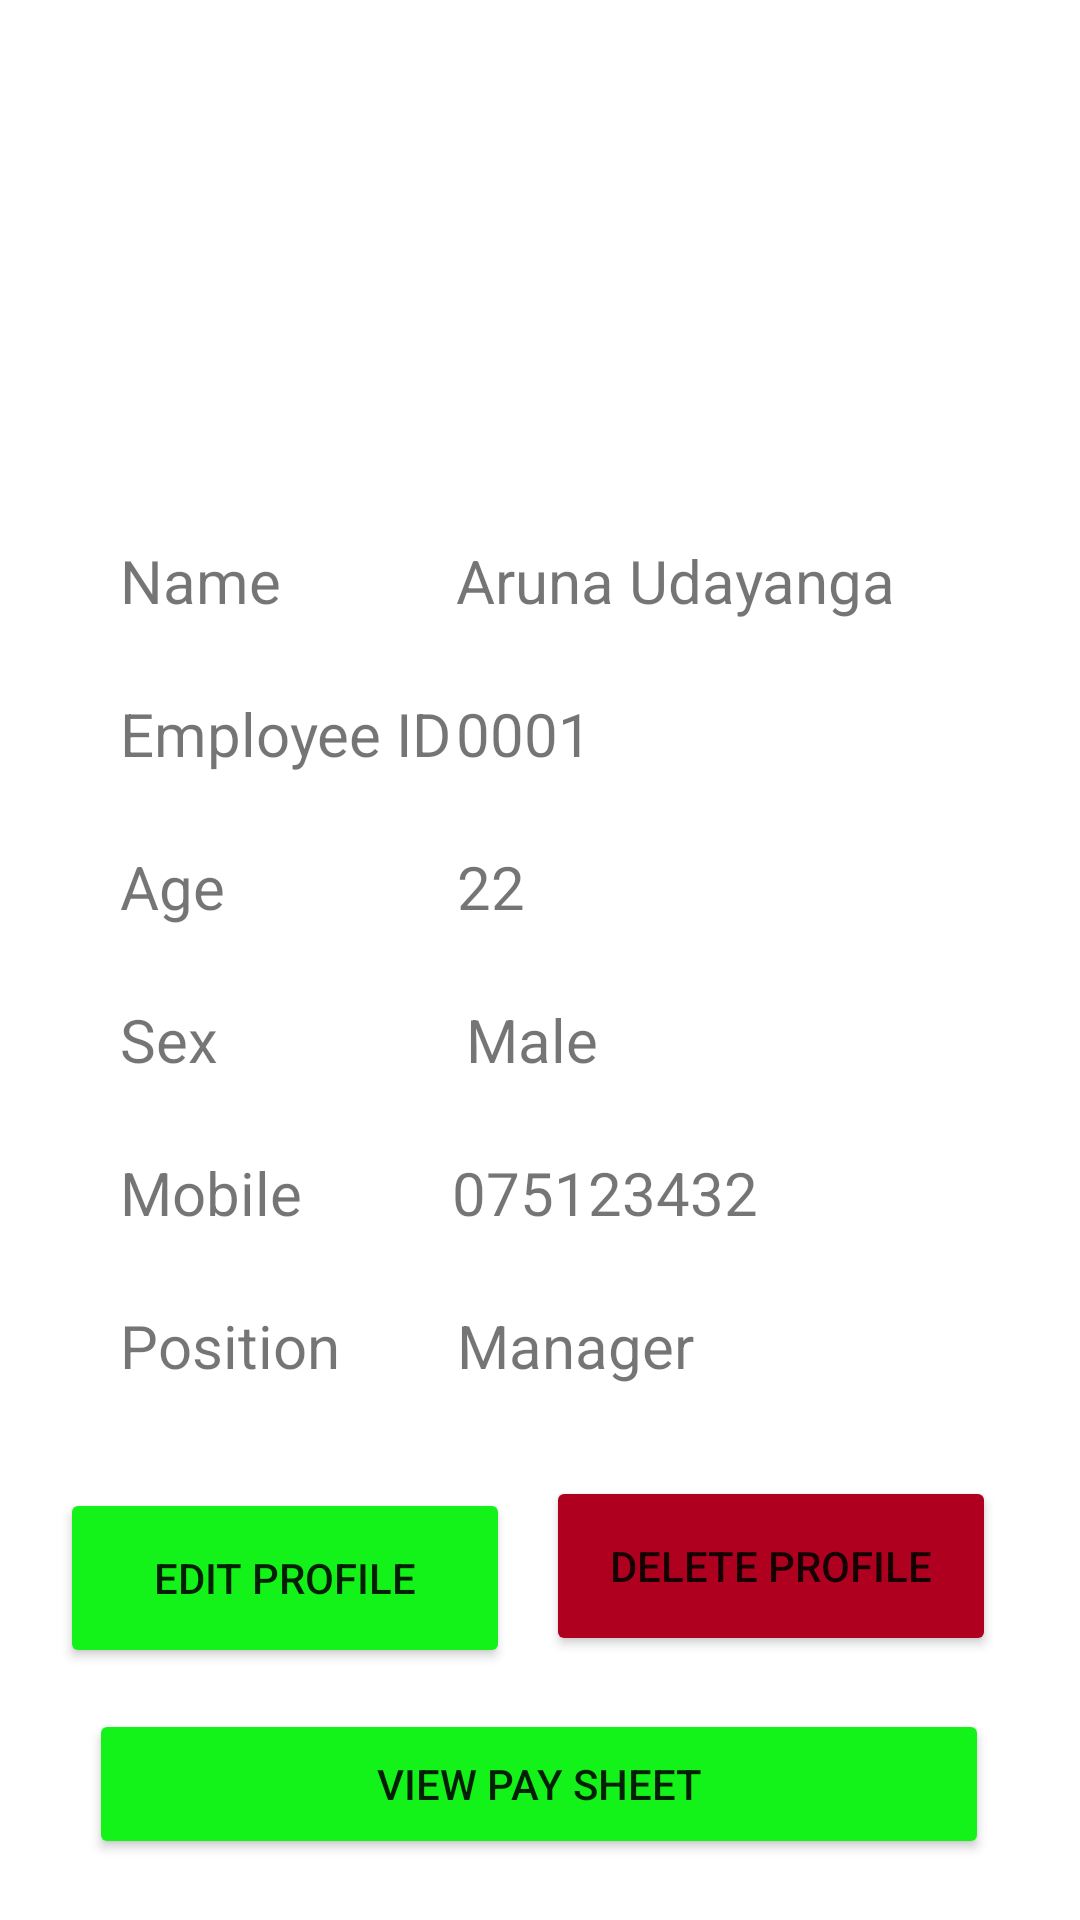

Android layout source for this screen:
<!-- AndroidManifest.xml: application theme Theme.SalonAlrisha -->
<!-- res/layout/activity_view_employee.xml -->
<?xml version="1.0" encoding="utf-8"?>

<androidx.constraintlayout.widget.ConstraintLayout xmlns:android="http://schemas.android.com/apk/res/android"
    xmlns:app="http://schemas.android.com/apk/res-auto"
    xmlns:tools="http://schemas.android.com/tools"
    android:layout_width="match_parent"
    android:layout_height="match_parent"
    tools:context=".ViewEmployeeActivity">

    <TextView
        android:id="@+id/txtPos"
        android:layout_width="200dp"
        android:layout_height="wrap_content"
        android:layout_marginStart="64dp"
        android:layout_marginTop="24dp"
        android:layout_marginEnd="30dp"
        android:text="Manager"
        android:textSize="20sp"
        app:layout_constraintEnd_toEndOf="parent"
        app:layout_constraintHorizontal_bias="0.529"
        app:layout_constraintStart_toEndOf="@+id/textView5"
        app:layout_constraintTop_toBottomOf="@+id/txtMobile" />

    <TextView
        android:id="@+id/txtName"
        android:layout_width="200dp"
        android:layout_height="wrap_content"
        android:layout_marginStart="83dp"
        android:layout_marginTop="180dp"
        android:layout_marginEnd="30dp"
        android:text="Aruna Udayanga"
        android:textSize="20sp"
        app:layout_constraintEnd_toEndOf="parent"
        app:layout_constraintHorizontal_bias="0.529"
        app:layout_constraintStart_toEndOf="@+id/textView2"
        app:layout_constraintTop_toTopOf="parent" />

    <TextView
        android:id="@+id/txtMobile"
        android:layout_width="200dp"
        android:layout_height="wrap_content"
        android:layout_marginStart="76dp"
        android:layout_marginTop="24dp"
        android:layout_marginEnd="30dp"
        android:text="075123432"
        android:textSize="20sp"
        app:layout_constraintEnd_toEndOf="parent"
        app:layout_constraintHorizontal_bias="0.562"
        app:layout_constraintStart_toEndOf="@+id/textView4"
        app:layout_constraintTop_toBottomOf="@+id/txtSex" />

    <TextView
        android:id="@+id/textView2"
        android:layout_width="wrap_content"
        android:layout_height="wrap_content"
        android:layout_marginStart="40dp"
        android:layout_marginTop="180dp"
        android:text="Name"
        android:textSize="20sp"
        app:layout_constraintStart_toStartOf="parent"
        app:layout_constraintTop_toTopOf="parent" />

    <TextView
        android:id="@+id/textView4"
        android:layout_width="wrap_content"
        android:layout_height="wrap_content"
        android:layout_marginStart="40dp"
        android:layout_marginTop="24dp"
        android:text="Mobile"
        android:textSize="20sp"
        app:layout_constraintStart_toStartOf="parent"
        app:layout_constraintTop_toBottomOf="@+id/textView7" />

    <TextView
        android:id="@+id/textView7"
        android:layout_width="wrap_content"
        android:layout_height="wrap_content"
        android:layout_marginStart="40dp"
        android:layout_marginTop="24dp"
        android:text="Sex"
        android:textSize="20sp"
        app:layout_constraintStart_toStartOf="parent"
        app:layout_constraintTop_toBottomOf="@+id/textView6" />

    <TextView
        android:id="@+id/txtSex"
        android:layout_width="200dp"
        android:layout_height="wrap_content"
        android:layout_marginStart="105dp"
        android:layout_marginTop="24dp"
        android:layout_marginEnd="30dp"
        android:text="Male"
        android:textSize="20sp"
        app:layout_constraintEnd_toEndOf="parent"
        app:layout_constraintHorizontal_bias="0.473"
        app:layout_constraintStart_toEndOf="@+id/textView7"
        app:layout_constraintTop_toBottomOf="@+id/txtAge" />

    <TextView
        android:id="@+id/txtId"
        android:layout_width="200dp"
        android:layout_height="wrap_content"
        android:layout_marginStart="26dp"
        android:layout_marginTop="24dp"
        android:layout_marginEnd="30dp"
        android:text="0001"
        android:textSize="20sp"
        app:layout_constraintEnd_toEndOf="parent"
        app:layout_constraintHorizontal_bias="0.529"
        app:layout_constraintStart_toEndOf="@+id/textView3"
        app:layout_constraintTop_toBottomOf="@+id/txtName" />

    <TextView
        android:id="@+id/textView3"
        android:layout_width="wrap_content"
        android:layout_height="wrap_content"
        android:layout_marginStart="40dp"
        android:layout_marginTop="24dp"
        android:text="Employee ID"
        android:textSize="20sp"
        app:layout_constraintStart_toStartOf="parent"
        app:layout_constraintTop_toBottomOf="@+id/textView2" />

    <TextView
        android:id="@+id/textView6"
        android:layout_width="wrap_content"
        android:layout_height="wrap_content"
        android:layout_marginStart="40dp"
        android:layout_marginTop="24dp"
        android:text="Age"
        android:textSize="20sp"
        app:layout_constraintStart_toStartOf="parent"
        app:layout_constraintTop_toBottomOf="@+id/textView3" />

    <TextView
        android:id="@+id/txtAge"
        android:layout_width="200dp"
        android:layout_height="wrap_content"
        android:layout_marginStart="102dp"
        android:layout_marginTop="24dp"
        android:layout_marginEnd="30dp"
        android:text="22"
        android:textSize="20sp"
        app:layout_constraintEnd_toEndOf="parent"
        app:layout_constraintHorizontal_bias="0.526"
        app:layout_constraintStart_toEndOf="@+id/textView6"
        app:layout_constraintTop_toBottomOf="@+id/txtId" />

    <TextView
        android:id="@+id/textView5"
        android:layout_width="wrap_content"
        android:layout_height="wrap_content"
        android:layout_marginStart="40dp"
        android:layout_marginTop="24dp"
        android:text="Position"
        android:textSize="20sp"
        app:layout_constraintStart_toStartOf="parent"
        app:layout_constraintTop_toBottomOf="@+id/textView4" />

    <ImageView
        android:id="@+id/imageView"
        android:layout_width="wrap_content"
        android:layout_height="wrap_content"
        android:layout_marginStart="50dp"
        android:layout_marginTop="16dp"
        android:layout_marginEnd="50dp"
        android:src="@drawable/icon"
        app:layout_constraintEnd_toEndOf="parent"
        app:layout_constraintHorizontal_bias="0.495"
        app:layout_constraintStart_toStartOf="parent"
        app:layout_constraintTop_toTopOf="parent" />

    <Button
        android:id="@+id/btnSave"
        android:layout_width="300dp"
        android:layout_height="50dp"
        android:layout_marginStart="55dp"
        android:layout_marginTop="20dp"
        android:layout_marginEnd="56dp"
        android:layout_marginBottom="40dp"
        android:text="View Pay Sheet"
        android:backgroundTint="#14f319"
        app:layout_constraintBottom_toBottomOf="parent"
        app:layout_constraintEnd_toEndOf="parent"
        app:layout_constraintStart_toStartOf="parent"
        app:layout_constraintTop_toBottomOf="@+id/btnEmpDelete"
        app:layout_constraintVertical_bias="0.117" />

    <Button
        android:id="@+id/btnEmpDelete"
        android:layout_width="150dp"
        android:layout_height="60dp"
        android:layout_marginEnd="28dp"
        android:layout_marginBottom="88dp"
        app:backgroundTint="@color/design_default_color_error"
        android:text="Delete Profile"
        app:layout_constraintBottom_toBottomOf="parent"
        app:layout_constraintEnd_toEndOf="parent" />

    <Button
        android:id="@+id/btnEditEmp"
        android:layout_width="150dp"
        android:layout_height="60dp"
        android:layout_marginStart="20dp"
        android:layout_marginBottom="84dp"
        android:text="Edit Profile"
        android:backgroundTint="#14f319"
        app:layout_constraintBottom_toBottomOf="parent"
        app:layout_constraintStart_toStartOf="parent" />

</androidx.constraintlayout.widget.ConstraintLayout>
<!-- resources referenced by this layout -->
<resources>
  <style name="Theme.SalonAlrisha" parent="Theme.MaterialComponents.DayNight.DarkActionBar">
          
          <item name="colorPrimary">@color/purple_500</item>
          <item name="colorPrimaryVariant">@color/purple_700</item>
          <item name="colorOnPrimary">@color/white</item>
          
          <item name="colorSecondary">@color/teal_200</item>
          <item name="colorSecondaryVariant">@color/teal_700</item>
          <item name="colorOnSecondary">@color/black</item>
          
          <item name="android:statusBarColor" tools:targetApi="l">?attr/colorPrimaryVariant</item>
          
      </style>
  <color name="purple_500">#985AF1</color>
  <color name="purple_700">#865CD1</color>
  <color name="white">#FFFFFFFF</color>
  <color name="teal_200">#FF03DAC5</color>
  <color name="teal_700">#FF018786</color>
  <color name="black">#FF000000</color>
</resources>
